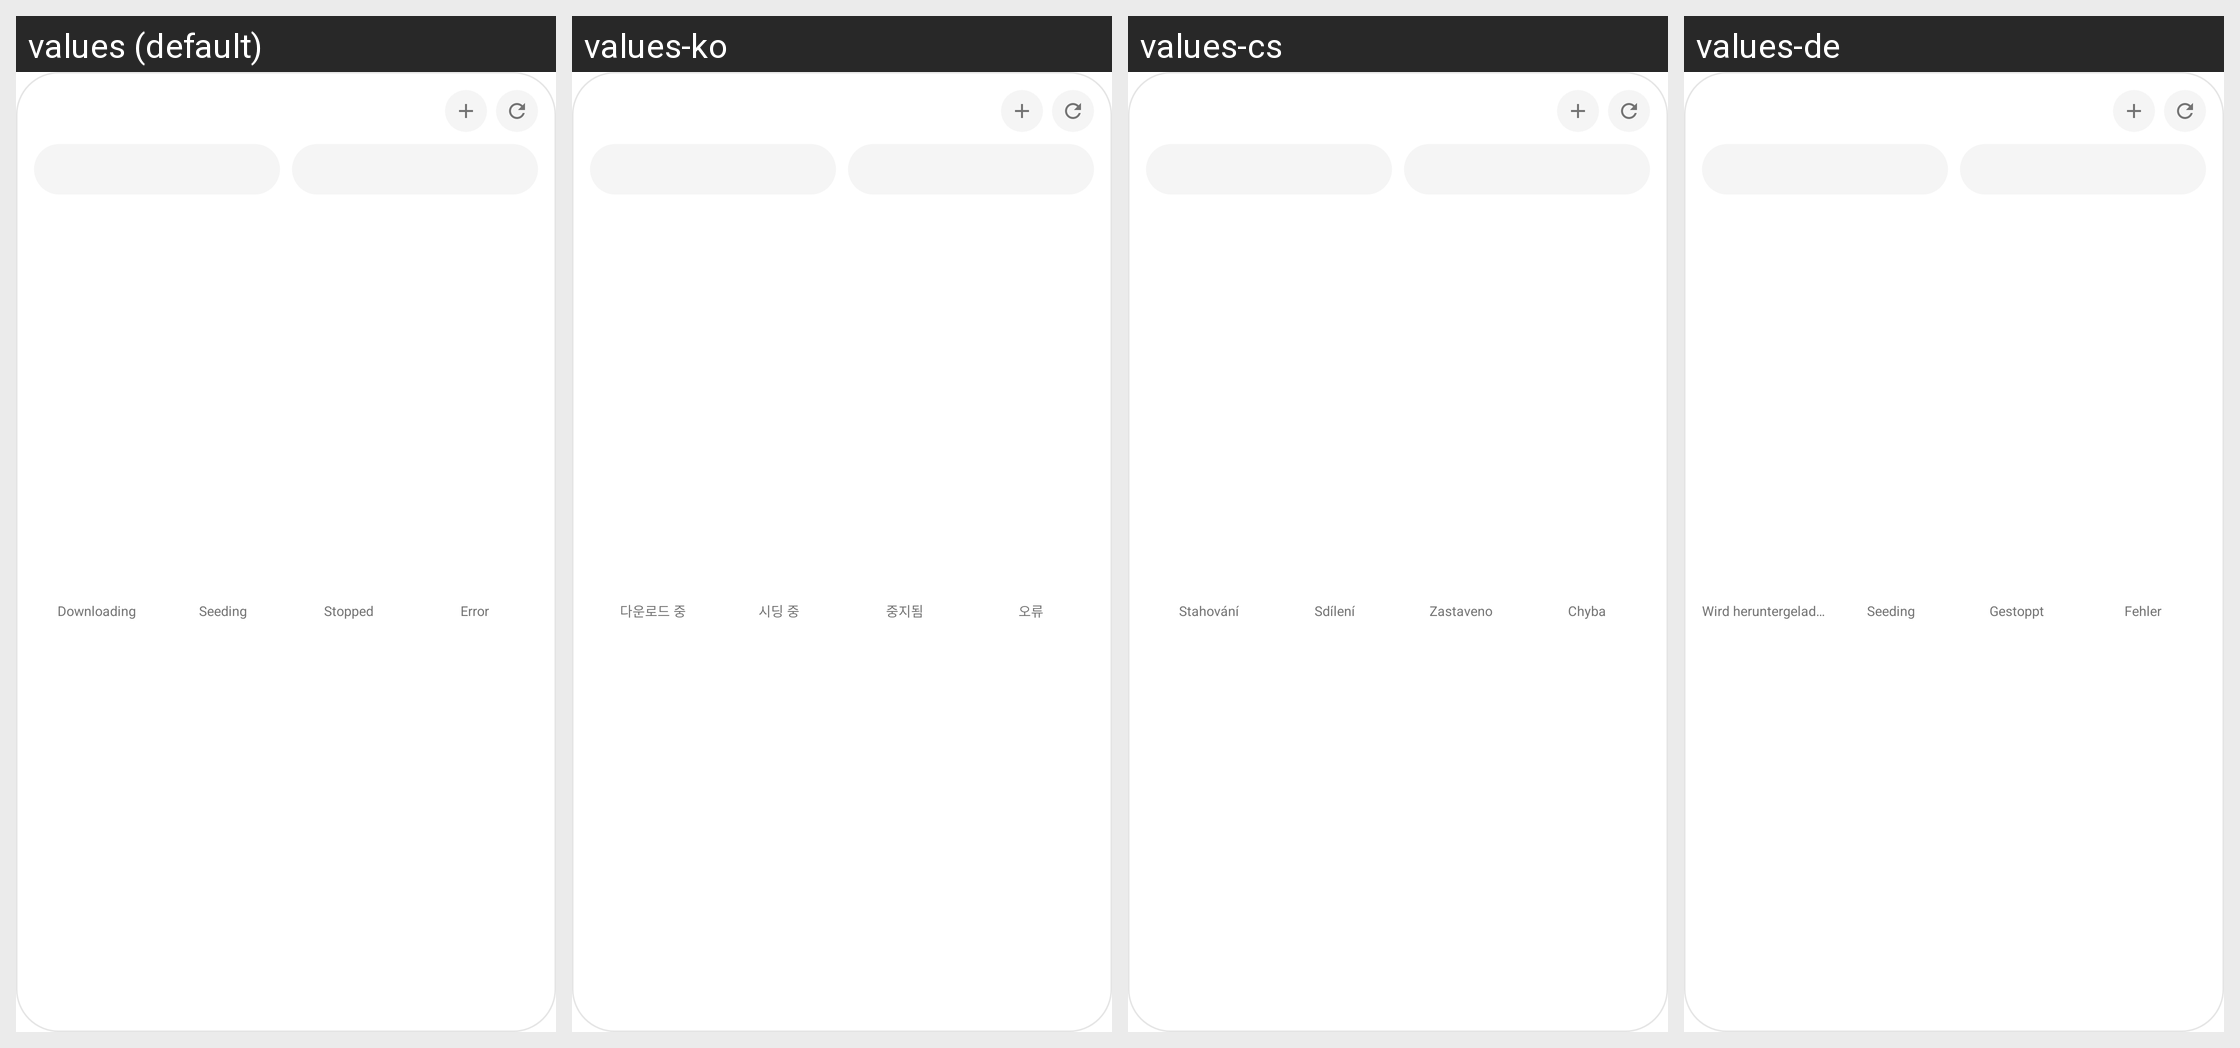

Translations of the strings shown on this Android screen, per locale in the grid:
Android screen res/layout/widget_stats_wide.xml rendered under 4 locales, left to right: values (default), values-ko, values-cs, values-de. Device: Nexus 5 (rendered at 1080×1920; each locale shown at half size, 540×960, under a caption strip naming it); theme Theme.Qui.
Other locales in the repository, not shown: values-ca, values-fr, values-it, values-uk, values-zh-rCN, values-zh-rTW.
Strings drawn on this screen, with the default value and each locale's value (text and hints the layout hard-codes, and strings that could not be matched under every locale, appear in the picture but are not listed):

status_downloading
  values: Downloading
  values-ko: 다운로드 중
  values-cs: Stahování
  values-de: Wird heruntergeladen

status_uploading
  values: Seeding
  values-ko: 시딩 중
  values-cs: Sdílení
  values-de: Seeding

status_stopped
  values: Stopped
  values-ko: 중지됨
  values-cs: Zastaveno
  values-de: Gestoppt

status_errored
  values: Error
  values-ko: 오류
  values-cs: Chyba
  values-de: Fehler
